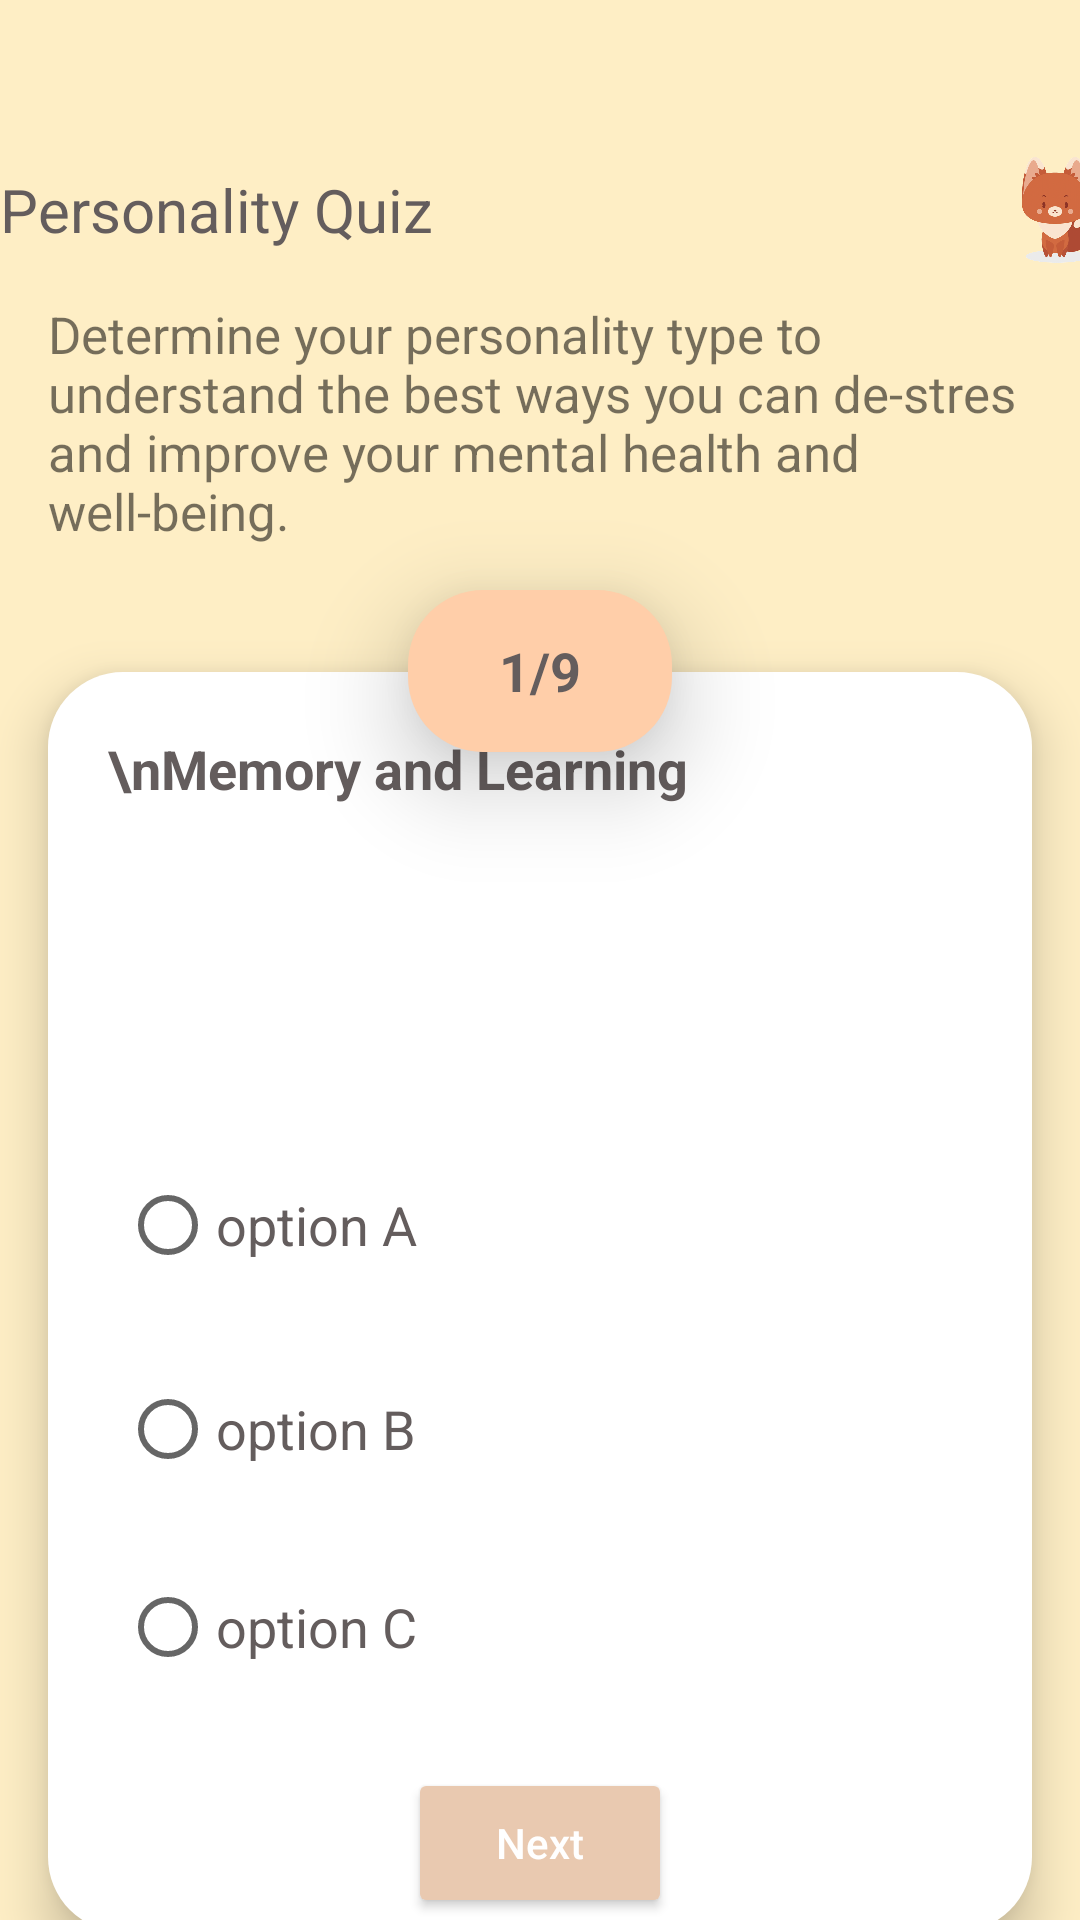

Here is an Android app screen rendered from its layout file. Give the layout XML and the strings, colors and styles it references.
<!-- AndroidManifest.xml: application theme Theme.EloitteProject -->
<!-- res/layout/activity_student_quiz.xml -->
<?xml version="1.0" encoding="utf-8"?>
<androidx.appcompat.widget.LinearLayoutCompat xmlns:android="http://schemas.android.com/apk/res/android"
    xmlns:app="http://schemas.android.com/apk/res-auto"
    xmlns:tools="http://schemas.android.com/tools"
    android:layout_width="match_parent"
    android:layout_height="match_parent"
    tools:context=".StudentPersonalityQuizActivity"
    android:background="@color/yellow_bg">

    <LinearLayout
        android:layout_width="match_parent"
        android:layout_height="match_parent"
        android:background="@color/yellow_bg"
        android:layout_marginTop="50sp"
        android:gravity="center_horizontal"
        android:orientation="vertical">

        <LinearLayout
            android:layout_width="wrap_content"
            android:layout_height="wrap_content"
            android:orientation="horizontal"
            android:layout_marginEnd="0dp">

            <TextView
                android:id="@+id/PersonalityQuizTitle"
                android:layout_width="wrap_content"
                android:layout_height="match_parent"
                android:gravity="center_vertical"
                android:text="Personality Quiz"
                android:textColor="@color/brown_text"
                android:textSize="20sp" />

            <ImageView
                android:id="@+id/ivProfile"
                android:layout_width="40sp"
                android:layout_height="40sp"
                android:layout_marginLeft="190sp"
                android:onClick="goToStudentProfileActivity"
                android:src="@drawable/fox" />

        </LinearLayout>

        <LinearLayout
            android:layout_width="match_parent"
            android:layout_height="match_parent"
            android:background="@color/yellow_bg"
            android:layout_marginTop="10dp"
            android:gravity="center_horizontal"
            android:orientation="vertical">

            <TextView
                android:layout_width="wrap_content"
                android:layout_height="wrap_content"
                android:layout_marginLeft="16dp"
                android:layout_marginRight="16dp"
                android:textSize="17sp"
                android:text="Determine your personality type to understand the best ways you can de-stres and improve your mental health and well-being."/>

            <TextView
                android:id="@+id/tvQuestionNumber"
                android:layout_width="88dp"
                android:layout_height="54dp"
                android:layout_gravity="center_horizontal"
                android:layout_marginLeft="30dp"
                android:layout_marginTop="15dp"
                android:layout_marginRight="30dp"
                android:layout_marginBottom="-27dp"
                android:background="@drawable/btn_round_corner"
                android:backgroundTint="@color/orange"
                android:elevation="20dp"
                android:gravity="center"
                android:padding="10dp"
                android:text="1/9"
                android:textColor="@color/brown_text"
                android:textSize="18sp"
                android:textStyle="bold" />

            <TextView
                android:id="@+id/tvQTitle"
                android:layout_width="match_parent"
                android:layout_height="420dp"
                android:layout_marginLeft="16dp"
                android:layout_marginRight="16dp"
                android:background="@drawable/btn_round_corner"
                android:backgroundTint="@color/white"
                android:textColor="@color/brown_text"
                android:elevation="10dp"
                android:padding="20dp"
                android:text="\nMemory and Learning"
                android:textStyle="bold"
                android:textSize="18sp" />

            <ImageView
                android:layout_width="wrap_content"
                android:layout_height="80dp"
                android:src="@drawable/quiz_memory"
                android:elevation="10dp"
                android:layout_marginTop="-350dp"/>

            <RadioGroup
                android:layout_width="350dp"
                android:layout_height="200dp"
                android:elevation="20dp"
                android:layout_gravity="left"
                android:layout_marginLeft="30dp">
                <RadioButton
                    android:id="@+id/rbOptionA"
                    android:layout_width="wrap_content"
                    android:layout_height="wrap_content"
                    android:text="option A"
                    android:textColor="@color/brown_text"
                    android:textSize="18sp"
                    android:layout_margin="10dp"/>
                <RadioButton
                    android:id="@+id/rbOptionB"
                    android:layout_width="wrap_content"
                    android:layout_height="wrap_content"
                    android:text="option B"
                    android:textColor="@color/brown_text"
                    android:textSize="18sp"
                    android:layout_margin="10dp"/>
                <RadioButton
                    android:id="@+id/rbOptionC"
                    android:layout_width="wrap_content"
                    android:layout_height="wrap_content"
                    android:text="option C"
                    android:textColor="@color/brown_text"
                    android:textSize="18sp"
                    android:layout_margin="10dp"/>
            </RadioGroup>


            <androidx.constraintlayout.widget.ConstraintLayout
                android:layout_width="wrap_content"
                android:layout_height="70dp"
                android:elevation="10dp"
                android:orientation="horizontal">

                <Button
                    android:id="@+id/btnStartQuiz"
                    android:layout_width="wrap_content"
                    android:layout_height="50dp"
                    android:layout_marginTop="15dp"
                    android:backgroundTint="@color/light_brown"
                    android:elevation="12dp"
                    android:onClick="goToStudentHomeActivity"
                    android:text="Next"
                    android:textAllCaps="false"
                    android:textColor="@color/white"
                    app:layout_constraintLeft_toLeftOf="parent"
                    app:layout_constraintTop_toTopOf="parent" />

            </androidx.constraintlayout.widget.ConstraintLayout>


            <Button
                android:id="@+id/btnStudentHome"
                android:layout_width="wrap_content"
                android:layout_height="50dp"
                android:backgroundTint="@color/orange"
                android:layout_marginTop="20dp"
                android:onClick="goToStudentHomeActivity"
                android:text="STUDENT HOME" />

        </LinearLayout>
    </LinearLayout>

</androidx.appcompat.widget.LinearLayoutCompat>
<!-- resources referenced by this layout -->
<resources>
  <color name="brown_text">#645D5D</color>
  <color name="light_brown">#E9C9B0</color>
  <color name="orange">#FFCEA9</color>
  <color name="white">#FFFFFFFF</color>
  <color name="yellow_bg">#FEEEC5</color>
  <!-- drawable btn_round_corner (drawable) -->
  <?xml version="1.0" encoding="utf-8"?>
  <shape xmlns:tools="http://schemas.android.com/tools"
      xmlns:android="http://schemas.android.com/apk/res/android"
      tools:ignore="ExtraText"
      android:shape="rectangle">
  
      <solid
          android:color="@color/white"/>
  
      <corners
          android:bottomLeftRadius="25dp"
          android:bottomRightRadius="25dp"
          android:topLeftRadius="25dp"
          android:topRightRadius="25dp"/>
  
  </shape>
  <!-- drawable fox: png bitmap (drawable-v24, 141550 bytes) -->
  <style name="Theme.EloitteProject" parent="Theme.MaterialComponents.DayNight.NoActionBar">
      
      <item name="colorPrimary">#E9C9B0</item>
      <item name="colorPrimaryVariant">@color/purple_700</item>
      <item name="colorOnPrimary">@color/brown_text</item>
      
      <item name="colorSecondary">@color/brown_text</item>
      <item name="colorSecondaryVariant">@color/teal_700</item>
      <item name="colorOnSecondary">@color/black</item>
      
      <item name="android:statusBarColor" tools:targetApi="l">?attr/colorPrimaryVariant</item>
      
      <item name="windowActionBar">false</item>
      <item name="windowNoTitle">true</item>
      <item name="android:windowFullscreen">true</item>
      <item name="bottomSheetDialogTheme">@style/CustomBottomSheetDialog</item>
  
  
  </style>
  <color name="purple_700">#FF3700B3</color>
  <color name="teal_700">#FF018786</color>
  <color name="black">#FF000000</color>
  <style name="CustomBottomSheetDialog" parent="@style/ThemeOverlay.MaterialComponents.BottomSheetDialog">
          <item name="bottomSheetStyle">@style/CustomBottomSheet</item>
      </style>
  <style name="CustomBottomSheet" parent="Widget.MaterialComponents.BottomSheet">
          <item name="shapeAppearanceOverlay">@style/CustomShapeAppearanceBottomSheetDialog</item>
      </style>
  <style name="CustomShapeAppearanceBottomSheetDialog" parent="">
          <item name="cornerFamily">rounded</item>
          <item name="cornerSizeTopRight">25dp</item>
          <item name="cornerSizeTopLeft">25dp</item>
          <item name="cornerSizeBottomRight">0dp</item>
          <item name="cornerSizeBottomLeft">0dp</item>
      </style>
</resources>
